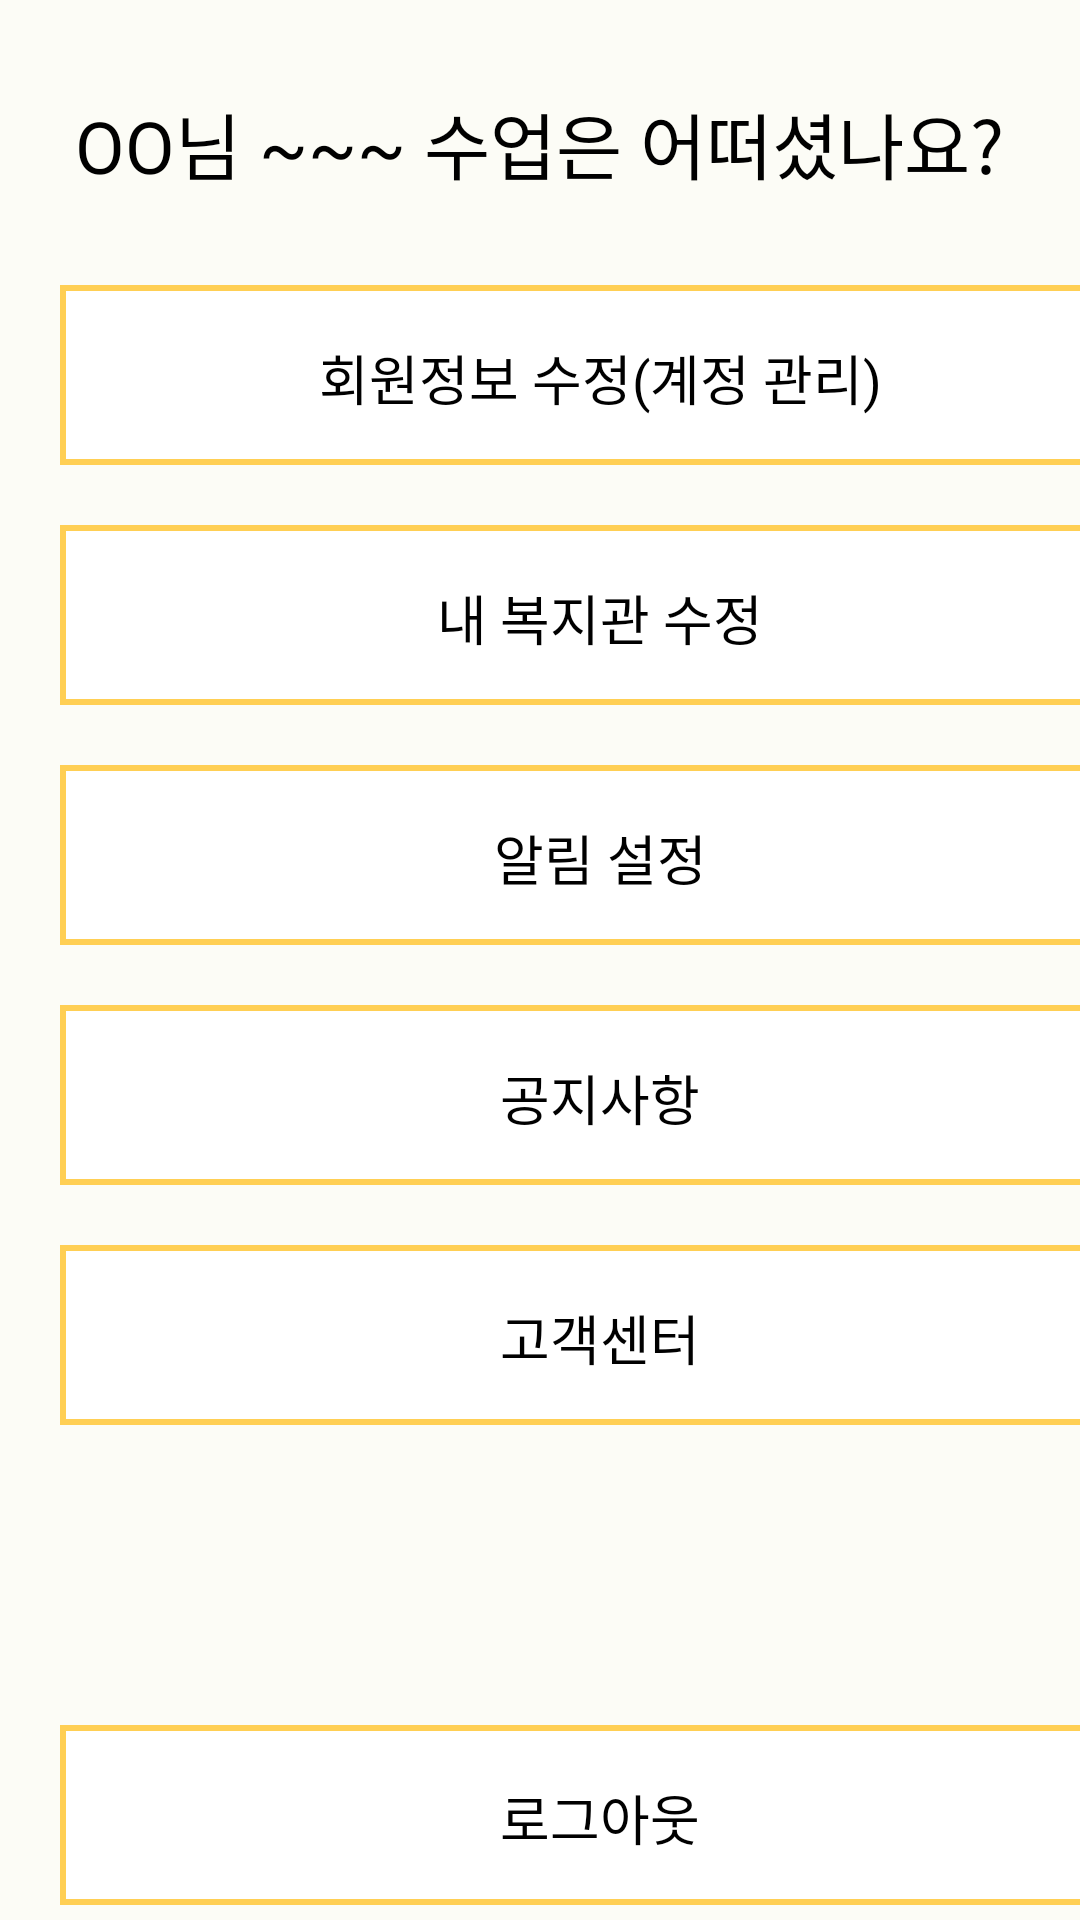

Layout XML and referenced resources for this Android screen:
<!-- AndroidManifest.xml: application theme Theme.Platform -->
<!-- res/layout/activity_my_information.xml -->
<?xml version="1.0" encoding="utf-8"?>
<androidx.constraintlayout.widget.ConstraintLayout xmlns:android="http://schemas.android.com/apk/res/android"
    xmlns:app="http://schemas.android.com/apk/res-auto"
    xmlns:tools="http://schemas.android.com/tools"
    android:layout_width="match_parent"
    android:layout_height="match_parent"
    tools:context=".MyInformation"
    android:background="#FCFCF6">

    <LinearLayout
        android:layout_width="match_parent"
        android:layout_height="wrap_content"
        android:orientation="vertical"
        app:layout_constraintEnd_toEndOf="parent"
        app:layout_constraintStart_toStartOf="parent"
        app:layout_constraintTop_toTopOf="parent">

        <LinearLayout
            android:layout_width="wrap_content"
            android:layout_height="wrap_content"
            android:layout_gravity="center_horizontal"
            android:layout_marginTop="30dp">

            
            <TextView
                android:id="@+id/userName"
                android:layout_width="wrap_content"
                android:layout_height="wrap_content"
                android:text="OO"
                android:textSize="24dp" />

            <TextView
                android:layout_width="wrap_content"
                android:layout_height="wrap_content"
                android:text="님"
                android:textSize="24dp" />

            
            <TextView
                android:id="@+id/recentClass"
                android:layout_width="wrap_content"
                android:layout_height="wrap_content"
                android:text=" ~~~"
                android:textSize="24dp" />

            <TextView
                android:layout_width="wrap_content"
                android:layout_height="wrap_content"
                android:text=" 수업은 어떠셨나요?"
                android:textSize="24dp" />


        </LinearLayout>

        <LinearLayout
            android:layout_width="wrap_content"
            android:layout_height="wrap_content"
            android:layout_marginLeft="20dp"
            android:layout_marginTop="30dp"
            android:orientation="vertical">

            <Button
                android:layout_width="360dp"
                android:layout_height="60dp"
                android:paddingTop="10dp"
                android:text="회원정보 수정(계정 관리)"
                android:background="@drawable/btn_bg_ex"
                android:gravity="center"
                android:textSize="18dp" />

            <Button
                android:layout_width="360dp"
                android:layout_height="60dp"
                android:paddingTop="10dp"
                android:text="내 복지관 수정"
                android:layout_marginTop="20dp"
                android:background="@drawable/btn_bg_ex"
                android:gravity="center"
                android:textSize="18dp" />

            <Button
                android:layout_width="360dp"
                android:layout_height="60dp"
                android:paddingTop="10dp"
                android:text="알림 설정"
                android:layout_marginTop="20dp"
                android:background="@drawable/btn_bg_ex"
                android:gravity="center"
                android:textSize="18dp" />

            <Button
                android:layout_width="360dp"
                android:layout_height="60dp"
                android:paddingTop="10dp"
                android:text="공지사항"
                android:layout_marginTop="20dp"
                android:background="@drawable/btn_bg_ex"
                android:gravity="center"
                android:textSize="18dp" />

            <Button
                android:layout_width="360dp"
                android:layout_height="60dp"
                android:backgroundTint="@drawable/btn_bg_ex"
                android:paddingTop="10dp"
                android:text="고객센터"
                android:layout_marginTop="20dp"
                android:background="@drawable/btn_bg_ex"
                android:gravity="center"
                android:textSize="18dp" />

            <Button
                style="@style/Text.dream1"
                android:layout_width="360dp"
                android:layout_height="60dp"
                android:layout_marginTop="100dp"
                android:paddingTop="10dp"
                android:text="로그아웃"
                android:textSize="18dp"
                android:background="@drawable/btn_bg_ex"
                android:gravity="center" />

        </LinearLayout>


    </LinearLayout>

</androidx.constraintlayout.widget.ConstraintLayout>
<!-- resources referenced by this layout -->
<resources>
  <!-- drawable btn_bg_ex (drawable) -->
  <?xml version="1.0" encoding="utf-8"?>
  <shape
      xmlns:android="http://schemas.android.com/apk/res/android"
      android:shape="rectangle">
  
      
      <solid android:color="@color/white" />
  
      
      <padding
          android:bottom="8dp"
          android:left="8dp"
          android:right="8dp"
          android:top="8dp" />
  
      
      <stroke
          android:width="2dp"
          android:color="#FFCF54" />
  
  </shape>
  <style name="Text.dream1" parent="android:TextAppearance">
          <item name="android:textStyle">normal</item>
          <item name="android:textColor">@color/black</item>
          <item name="android:fontFamily">@font/dream1</item>
          <item name="android:includeFontPadding">false</item>
      </style>
  <!-- not gathered from this repository: default colours our renderer supplied (Android Studio template values) -->
  <color name="black">#FF000000</color>
  <color name="white">#FFFFFFFF</color>
</resources>
